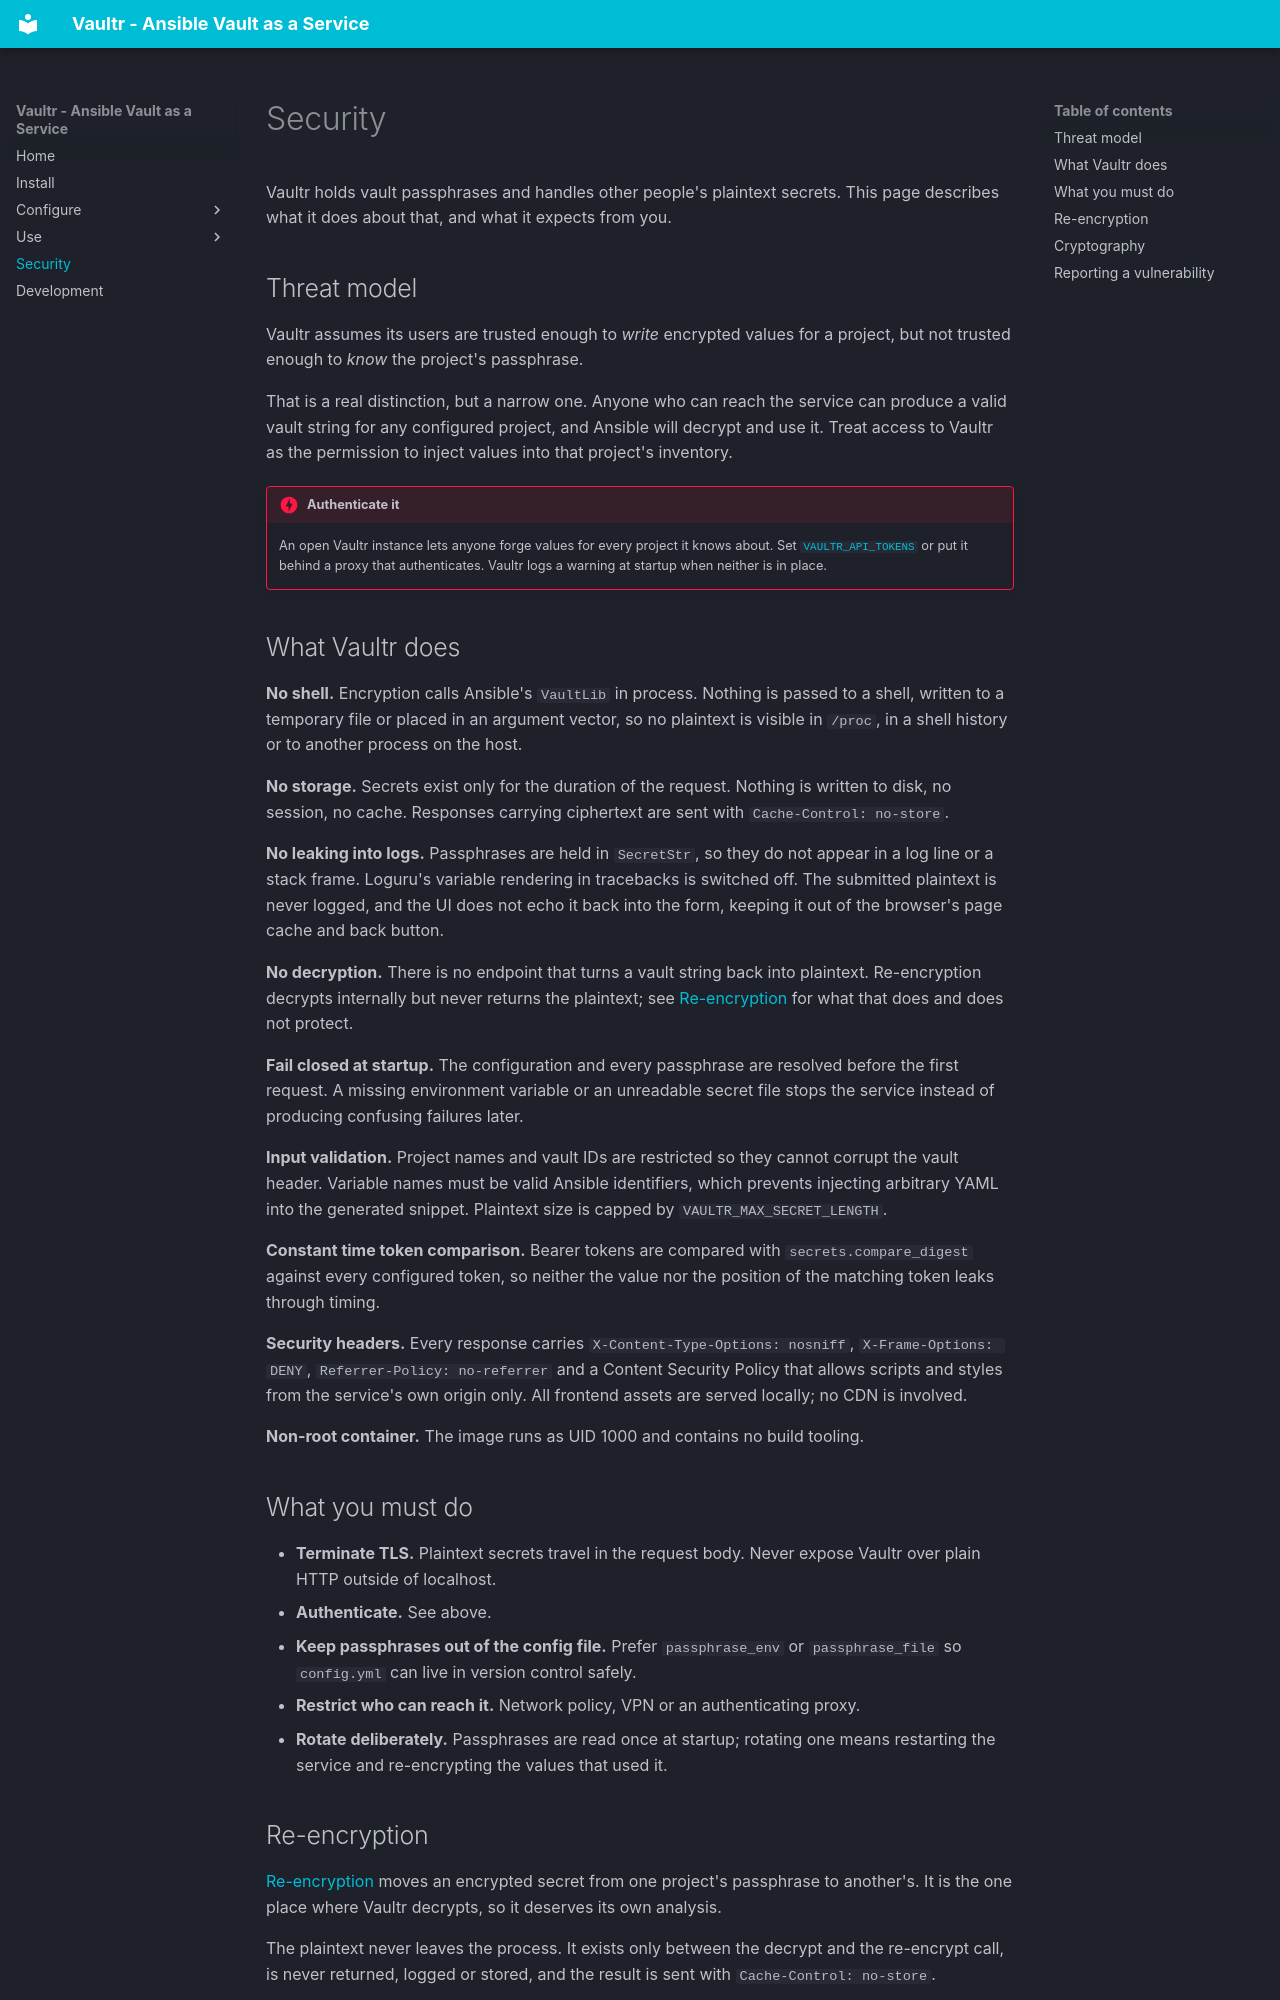

repository: ngine-io/vaultr · page: security/index.html · generator: mkdocs

# Security

Vaultr holds vault passphrases and handles other people's plaintext secrets. This page
describes what it does about that, and what it expects from you.

## Threat model

Vaultr assumes its users are trusted enough to *write* encrypted values for a project,
but not trusted enough to *know* the project's passphrase.

That is a real distinction, but a narrow one. Anyone who can reach the service can
produce a valid vault string for any configured project, and Ansible will decrypt and
use it. Treat access to Vaultr as the permission to inject values into that project's
inventory.

!!! danger "Authenticate it"
    An open Vaultr instance lets anyone forge values for every project it knows about.
    Set [`VAULTR_API_TOKENS`](settings.md#authentication) or put it behind a proxy that
    authenticates. Vaultr logs a warning at startup when neither is in place.

## What Vaultr does

**No shell.** Encryption calls Ansible's `VaultLib` in process. Nothing is passed to a
shell, written to a temporary file or placed in an argument vector, so no plaintext is
visible in `/proc`, in a shell history or to another process on the host.

**No storage.** Secrets exist only for the duration of the request. Nothing is written
to disk, no session, no cache. Responses carrying ciphertext are sent with
`Cache-Control: no-store`.

**No leaking into logs.** Passphrases are held in `SecretStr`, so they do not appear in
a log line or a stack frame. Loguru's variable rendering in tracebacks is switched off.
The submitted plaintext is never logged, and the UI does not echo it back into the
form, keeping it out of the browser's page cache and back button.

**No decryption.** There is no endpoint that turns a vault string back into plaintext.
Re-encryption decrypts internally but never returns the plaintext; see
[Re-encryption](#re-encryption) for what that does and does not protect.

**Fail closed at startup.** The configuration and every passphrase are resolved before
the first request. A missing environment variable or an unreadable secret file stops
the service instead of producing confusing failures later.

**Input validation.** Project names and vault IDs are restricted so they cannot corrupt
the vault header. Variable names must be valid Ansible identifiers, which prevents
injecting arbitrary YAML into the generated snippet. Plaintext size is capped by
`VAULTR_MAX_SECRET_LENGTH`.

**Constant time token comparison.** Bearer tokens are compared with
`secrets.compare_digest` against every configured token, so neither the value nor the
position of the matching token leaks through timing.

**Security headers.** Every response carries `X-Content-Type-Options: nosniff`,
`X-Frame-Options: DENY`, `Referrer-Policy: no-referrer` and a Content Security Policy
that allows scripts and styles from the service's own origin only. All frontend assets
are served locally; no CDN is involved.

**Non-root container.** The image runs as UID 1000 and contains no build tooling.

## What you must do

- **Terminate TLS.** Plaintext secrets travel in the request body. Never expose Vaultr
  over plain HTTP outside of localhost.
- **Authenticate.** See above.
- **Keep passphrases out of the config file.** Prefer `passphrase_env` or
  `passphrase_file` so `config.yml` can live in version control safely.
- **Restrict who can reach it.** Network policy, VPN or an authenticating proxy.
- **Rotate deliberately.** Passphrases are read once at startup; rotating one means
  restarting the service and re-encrypting the values that used it.
